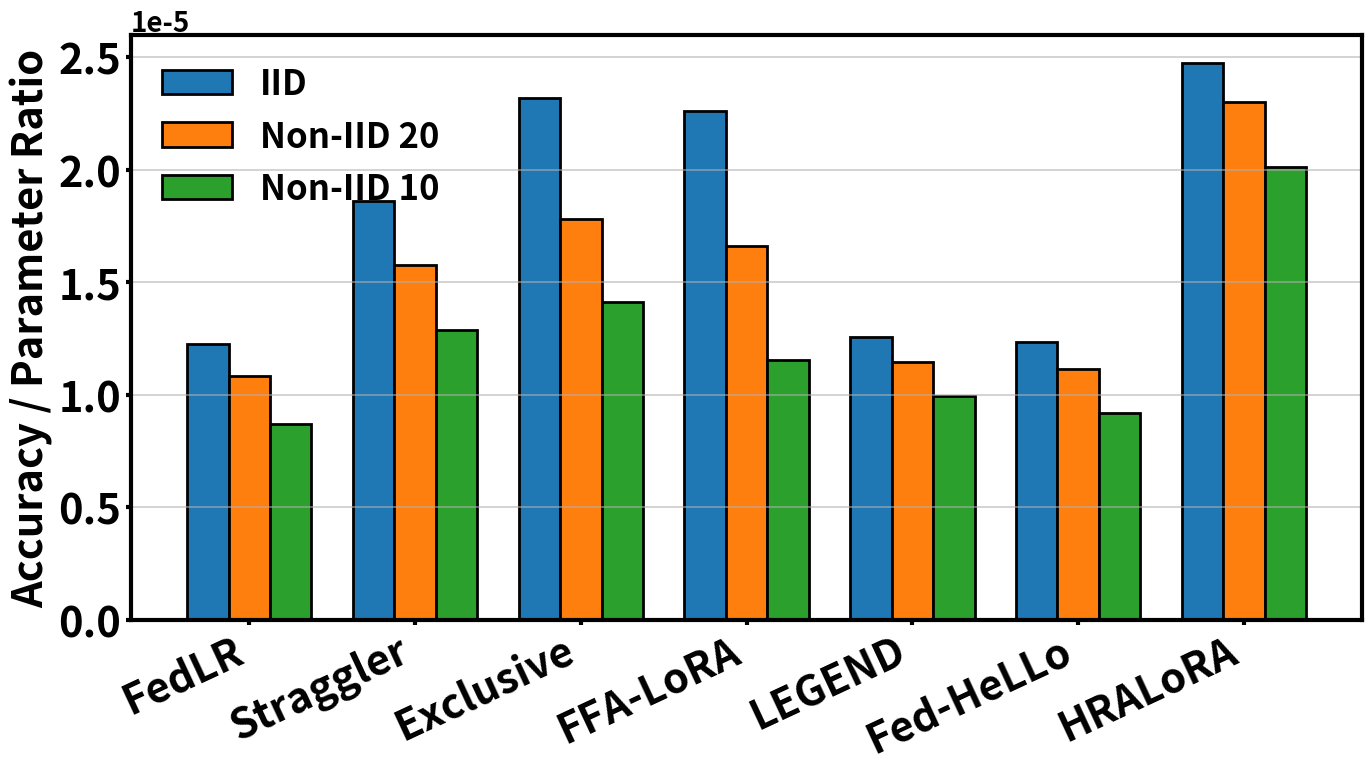

Reproduce this figure in Python.
import matplotlib.pyplot as plt
import numpy as np

# Methods
methods = [
    "FedLR", "Straggler", "Exclusive", 
    "FFA-LoRA", "LEGEND", "Fed-HeLLo", "HRALoRA"
]

# Ratio data (3 rows × 8 cols)
ratio = np.array([
    [0.00001225224248, 0.00001859085648, 0.00002320183648, 
     0.00002262311455, 0.00001257727957, 0.00001234849864, 0.00002473783322],

    [0.00001083465175, 0.00001577193649, 0.00001780192057, 
     0.00001660856295, 0.00001144606863, 0.00001115550562, 0.00002299355492],

    [0.000008705348809, 0.00001287841797, 0.00001411155418, 
     0.00001154490554, 0.000009954656302, 0.000009170586918, 0.00002012337123]
])

x = np.arange(len(methods))  # 0..7

# Width of each bar
bar_width = 0.25

# Colors for IID, non-IID 20, non-IID 10
colors = ["#1f77b4", "#ff7f0e", "#2ca02c"]

plt.rcParams.update({
    "font.size": 16,
    "font.weight": "bold",
    "axes.labelweight": "bold",
    "xtick.labelsize": 14,
    "ytick.labelsize": 14,
})

fig, ax = plt.subplots(figsize=(14, 8))

# IID bars
ax.bar(x - bar_width, ratio[0], width=bar_width, 
       color=colors[0], edgecolor="black", linewidth=2, label="IID")

# non-IID 20 bars
ax.bar(x, ratio[1], width=bar_width, 
       color=colors[1], edgecolor="black", linewidth=2, label="Non-IID 20")

# non-IID 10 bars
ax.bar(x + bar_width, ratio[2], width=bar_width, 
       color=colors[2], edgecolor="black", linewidth=2, label="Non-IID 10")

# X-axis labels (method names)
ax.set_xticks(x)
ax.set_xticklabels(methods, rotation=25, ha="right", fontsize=30, fontweight="bold")

# Axis labels
ax.set_ylabel("Accuracy / Parameter Ratio", fontsize=30, fontweight="bold")
#ax.set_xlabel("Method", fontsize=20, fontweight="bold")
plt.yticks(fontsize=30, fontweight='bold')
# Thick borders
for spine in ax.spines.values():
    spine.set_linewidth(3)

ax.tick_params(width=3)

# Grid
ax.grid(axis="y", linewidth=1.3, alpha=0.6)

# Legend on upper left
ax.legend(fontsize=25, frameon=False, loc="upper left")

ax = plt.gca()  # get current axis
ax.yaxis.get_offset_text().set_fontsize(20)   # <-- change 16 to what you want

plt.tight_layout()
plt.savefig("ratio_grouped_histogram.pdf", format="pdf", bbox_inches="tight")
plt.show()
